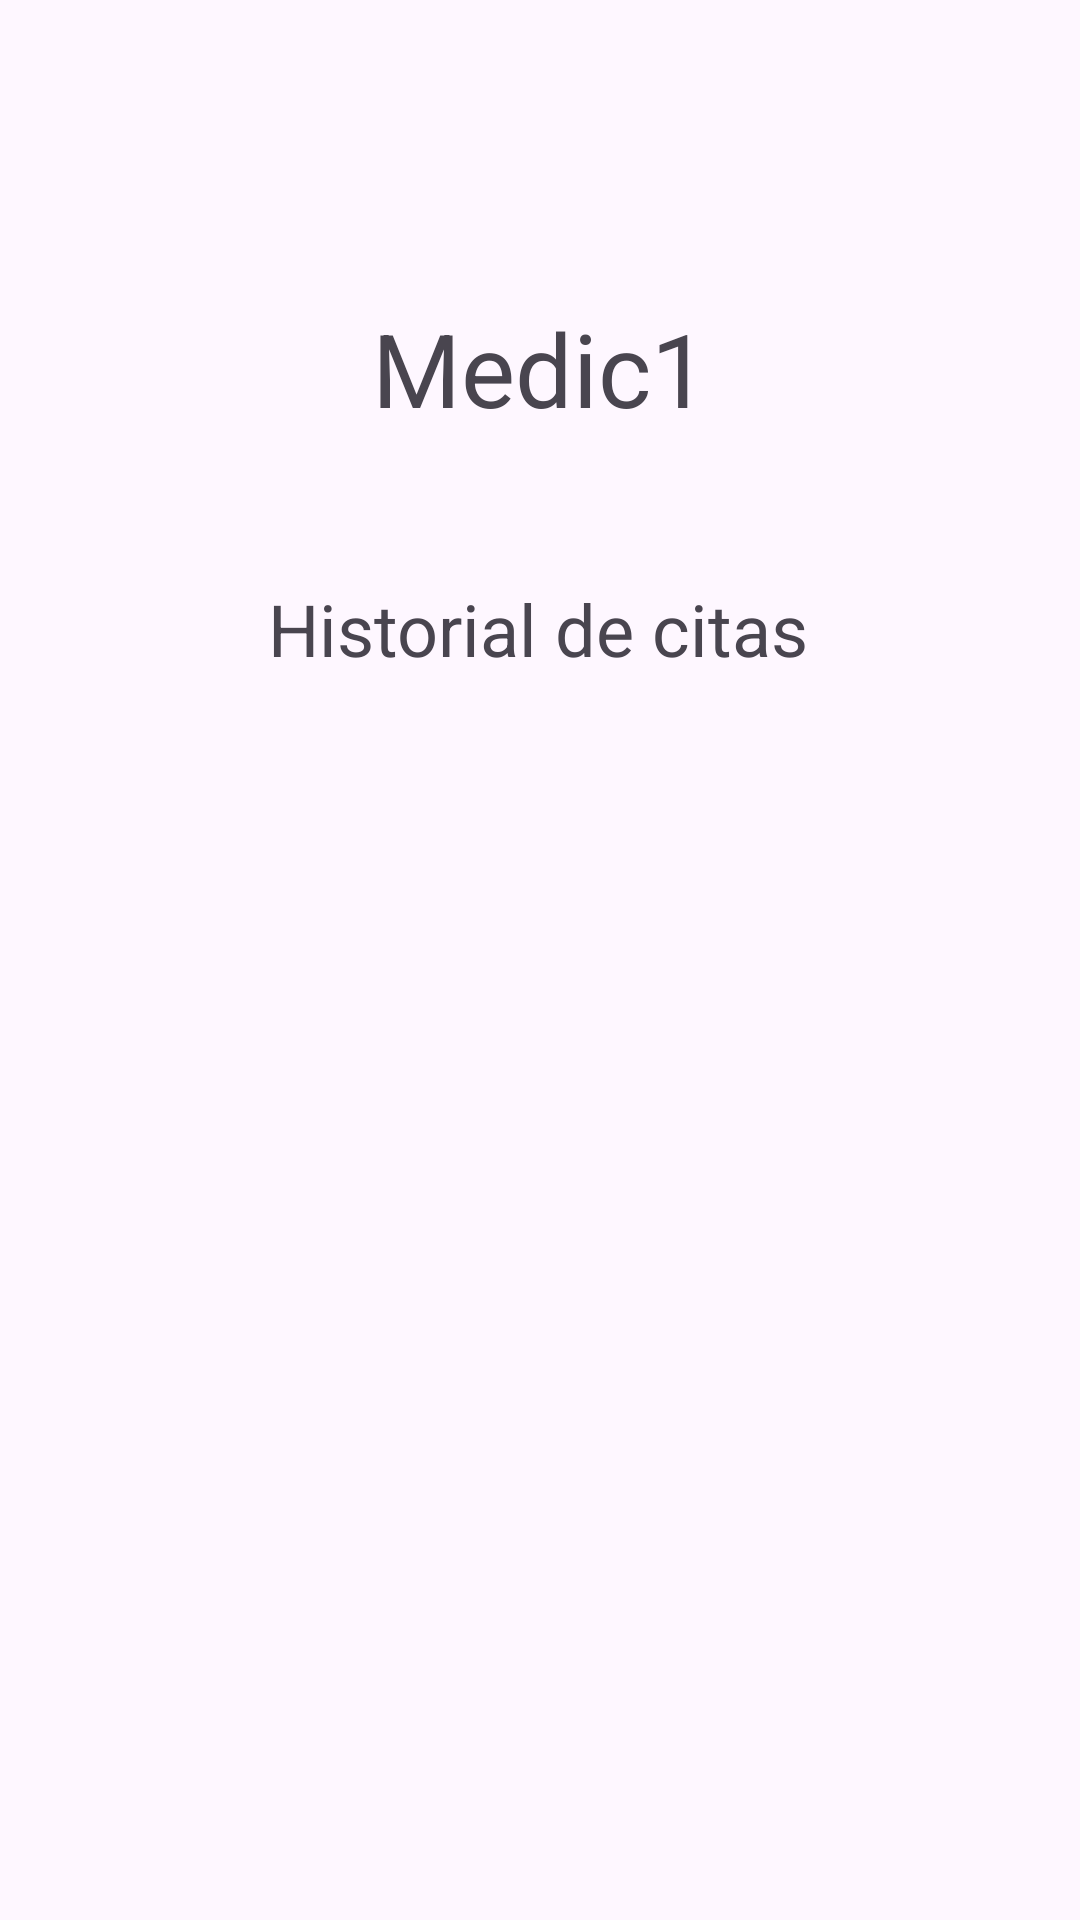

Write the Android layout XML for this screen, with the resource values it uses.
<!-- AndroidManifest.xml: application theme Theme.Medic1 -->
<!-- res/layout/activity_historial_citas.xml -->
<?xml version="1.0" encoding="utf-8"?>
<androidx.constraintlayout.widget.ConstraintLayout
    xmlns:android="http://schemas.android.com/apk/res/android"
    xmlns:tools="http://schemas.android.com/tools"
    xmlns:app="http://schemas.android.com/apk/res-auto"
    android:layout_width="match_parent"
    android:layout_height="match_parent"
    tools:context=".HistorialCitas">

    <TextView
        android:id="@+id/appNameTextView"
        android:layout_width="wrap_content"
        android:layout_height="wrap_content"
        android:layout_marginTop="100dp"
        android:text="@string/app_name"
        android:textSize="34sp"
        app:layout_constraintEnd_toEndOf="parent"
        app:layout_constraintStart_toStartOf="parent"
        app:layout_constraintTop_toTopOf="parent" />

    <TextView
        android:id="@+id/historialCitasTextView"
        android:layout_width="wrap_content"
        android:layout_height="wrap_content"
        android:layout_marginTop="48dp"
        android:text="@string/historial_citas"
        android:textSize="24sp"
        app:layout_constraintEnd_toEndOf="parent"
        app:layout_constraintHorizontal_bias="0.497"
        app:layout_constraintStart_toStartOf="parent"
        app:layout_constraintTop_toBottomOf="@+id/appNameTextView" />

    <TableLayout
        android:layout_width="297dp"
        android:layout_height="245dp"
        android:layout_marginTop="16dp"
        app:layout_constraintBottom_toBottomOf="parent"
        app:layout_constraintEnd_toEndOf="parent"
        app:layout_constraintStart_toStartOf="parent"
        app:layout_constraintTop_toBottomOf="@+id/historialCitasTextView">


        

    </TableLayout>

</androidx.constraintlayout.widget.ConstraintLayout>
<!-- resources referenced by this layout -->
<resources>
  <string name="app_name">Medic1</string>
  <string name="historial_citas">Historial de citas</string>
  <style name="Theme.Medic1" parent="Base.Theme.Medic1" />
  <style name="Base.Theme.Medic1" parent="Theme.Material3.DayNight.NoActionBar">
          
          
      </style>
</resources>
